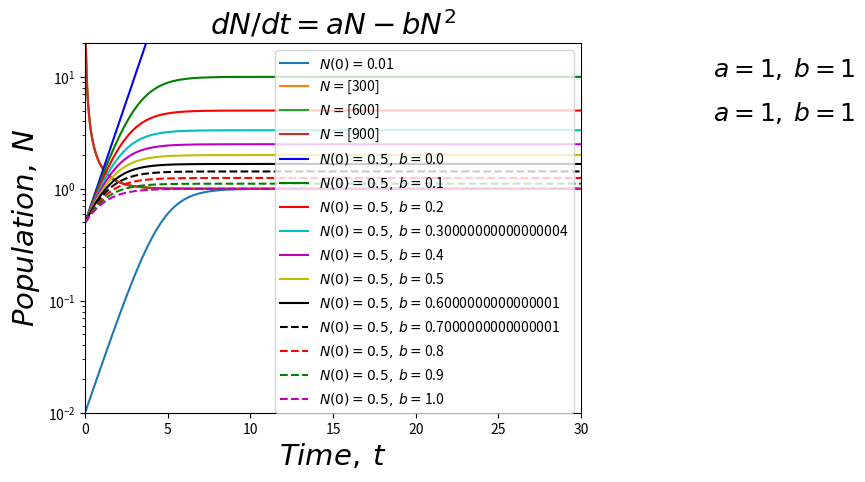

Write Python code to recreate this figure.
"""
    Created:      Thu/10/05/17 (Class)
    Last update:  Fri/10/06/17 (Class)
[redacted]
    
"""

#######################################################################

#...Import key external routines:

import numpy as np
import matplotlib.pyplot as plt

###################################################

#---- This function returns the derivative of how a population changes with time.

def derivatives(variables, a,b,t):

    #---- Unpacking variables + parameters
    N  = variables[0]

#    a  = parameters[0]
#    b  = parameters[1]


    #---- Derivative that describes how the number of individuals in a population N vary with time. dN/dt = aN -bN^2
    N_dot = (a * N) - (b * (N**2))
    
    return np.array([N_dot])

###################################################

def part_a():

    #---- Time steps
    dt = 0.001
    numtimes = 50000

    #---- Variables + Parameters
    variables = np.array([10**(-1*2)])

    #---- Establishing time array
    time = np.linspace(0,(numtimes-1)*dt,numtimes)

    #---- Number of variables
    num_variables = len(variables)

    #---- Numbtimes x Variables NxM Matrix with zeros
    Population = np.zeros((numtimes, num_variables))

    #---- Initializing first row of the data matrix with our initial variables
    Population[0] = variables

    #---- Loop that updates the data matrix using Euler's Method

    for t in range(1,numtimes):

        Population[t] = Population[t-1] + (dt*derivatives(Population[t-1], a, b, dt*t))

    #---- Plots Results
    plt.plot(time,Population, label = r'$N(0) = $' + str(variables[0]))

    #---- Extra Plotting Techniques
    plt.ylim(0,2)
    plt.legend( loc='lower right')
    plt.ylabel('$Population,$ $N$', fontsize = 21)
    plt.xlabel('$Time,$ $t$', fontsize = 21)
    plt.title(r'$ dN/dt = aN - bN^{2}$', fontsize = 21)
    plt.text(38, 4, '$a=1,$ $b=1$', fontsize = 18)
    plt.show()

###################################################

#---- This part of the code executes the answers to part a of the HW. Which is a curve that demostrates the solution to the differential equation is exponential at early times.
#---- I decided to get rid of a parameters array and instead insert them individually. This makes the code much easier to use when plotting as seen in part c.
#parameters = np.array([1,1])
a=1
b=1
part_a()

###################################################

def part_b():
    
    #---- Time steps
    dt = 0.001
    numtimes = 50000
    
    #---- Variables + Parameters
    N1 = np.array([300])
    N2 = np.array([600])
    N3 = np.array([900])

    parameters = np.array([1,1])
    
    #---- Establishing time array
    time = np.linspace(0,(numtimes-1)*dt,numtimes)
    
    #---- Number of variables
    num_variables = len(N1)
    
    #---- Numbtimes x Variables NxM Matrix with zeros
    Population1 = np.zeros((numtimes, num_variables))
    Population2 = np.zeros((numtimes, num_variables))
    Population3 = np.zeros((numtimes, num_variables))
    
    #---- Initializing first row of the data matrix with our initial variables
    Population1[0] = N1
    Population2[0] = N2
    Population3[0] = N3

    #---- Loop that updates the data matrix using Euler's Method
    
    for t in range(1,numtimes):
    
    
        Population1[t] = Population1[t-1] + (dt*derivatives(Population1[t-1], a,b, dt*t))
        Population2[t] = Population2[t-1] + (dt*derivatives(Population2[t-1], a,b, dt*t))
        Population3[t] = Population3[t-1] + (dt*derivatives(Population3[t-1], a,b, dt*t))

    #---- Plots Results
    plt.semilogy(time,Population1, label = r'$N=$' + str(N1))
    plt.semilogy(time,Population2, label = r'$N=$' + str(N2))
    plt.semilogy(time,Population3, label = r'$N=$' + str(N3))

    #---- Extra Plotting Techniques
    #plt.ylim(0,10)
    #plt.xlim(0,10)
    plt.legend(loc='lower right')
    plt.ylabel('$Population,$ $N$', fontsize = 21)
    plt.xlabel('$Time,$ $t$', fontsize = 21)
    plt.title(r'$ dN/dt = aN - bN^{2}$', fontsize = 21)
    plt.text(38, 10, '$a=1,$ $b=1$', fontsize = 18)
    plt.show()

###################################################

#---- This part of the code executes the answers to part b of the HW. Creates the Fig 4 in my report. Can plot indivually, just comment out some lines in the function.

#parameters = np.array([1,1])
a=1
b=1
part_b()

###################################################

def part_c(a,b):
    
    #---- Time steps
    dt = 0.001
    numtimes = 50000
    
    #---- Variables + Parameters
    variables = np.array([0.5])
    
    #---- Establishing time array
    time = np.linspace(0,(numtimes-1)*dt,numtimes)
    
    #---- Number of variables
    num_variables = len(variables)
    
    #---- Numbtimes x Variables NxM Matrix with zeros
    Population = np.zeros((numtimes, num_variables))
    
    #---- Initializing first row of the data matrix with our initial variables
    Population[0] = variables
    
    #---- Loop that updates the data matrix using Euler's Method
    
    for t in range(1,numtimes):
        
        Population[t] = Population[t-1] + (dt*derivatives(Population[t-1], a, b, dt*t))
    
        #---- Plots Results
#        plt.semilogy(time,Population, label = r'$b = $' + str(b[1]))
    return time, Population

###################################################

#---- This part of the code executes the answers to part c of the HW. Creates  Fig 5 in my report.

#---- Parameters
a = 1.0
b = np.arange(0,1.1,0.1)

#---- Array with colors used for plotting
colors = np.array(['b-', 'g-', 'r-', 'c-', 'm-', 'y-', 'k-', 'k--', 'r--', 'g--', 'm--'])

#---- Calculationi + plotting
for i in range(len(b)):
    time, Population = part_c(a,b[i])
    plt.semilogy(time,Population, colors[i], label = r'$N(0)=0.5,$ $b = $' + str(b[i]))

#---- Plotting Parameters
plt.ylim(0,20)
plt.xlim(0,30)
plt.legend(loc='upper right')
plt.ylabel('$Population,$ $N$', fontsize = 21)
plt.xlabel('$Time,$ $t$', fontsize = 21)
plt.title(r'$ dN/dt = aN - bN^{2}$', fontsize = 21)
plt.show()

###################################################


